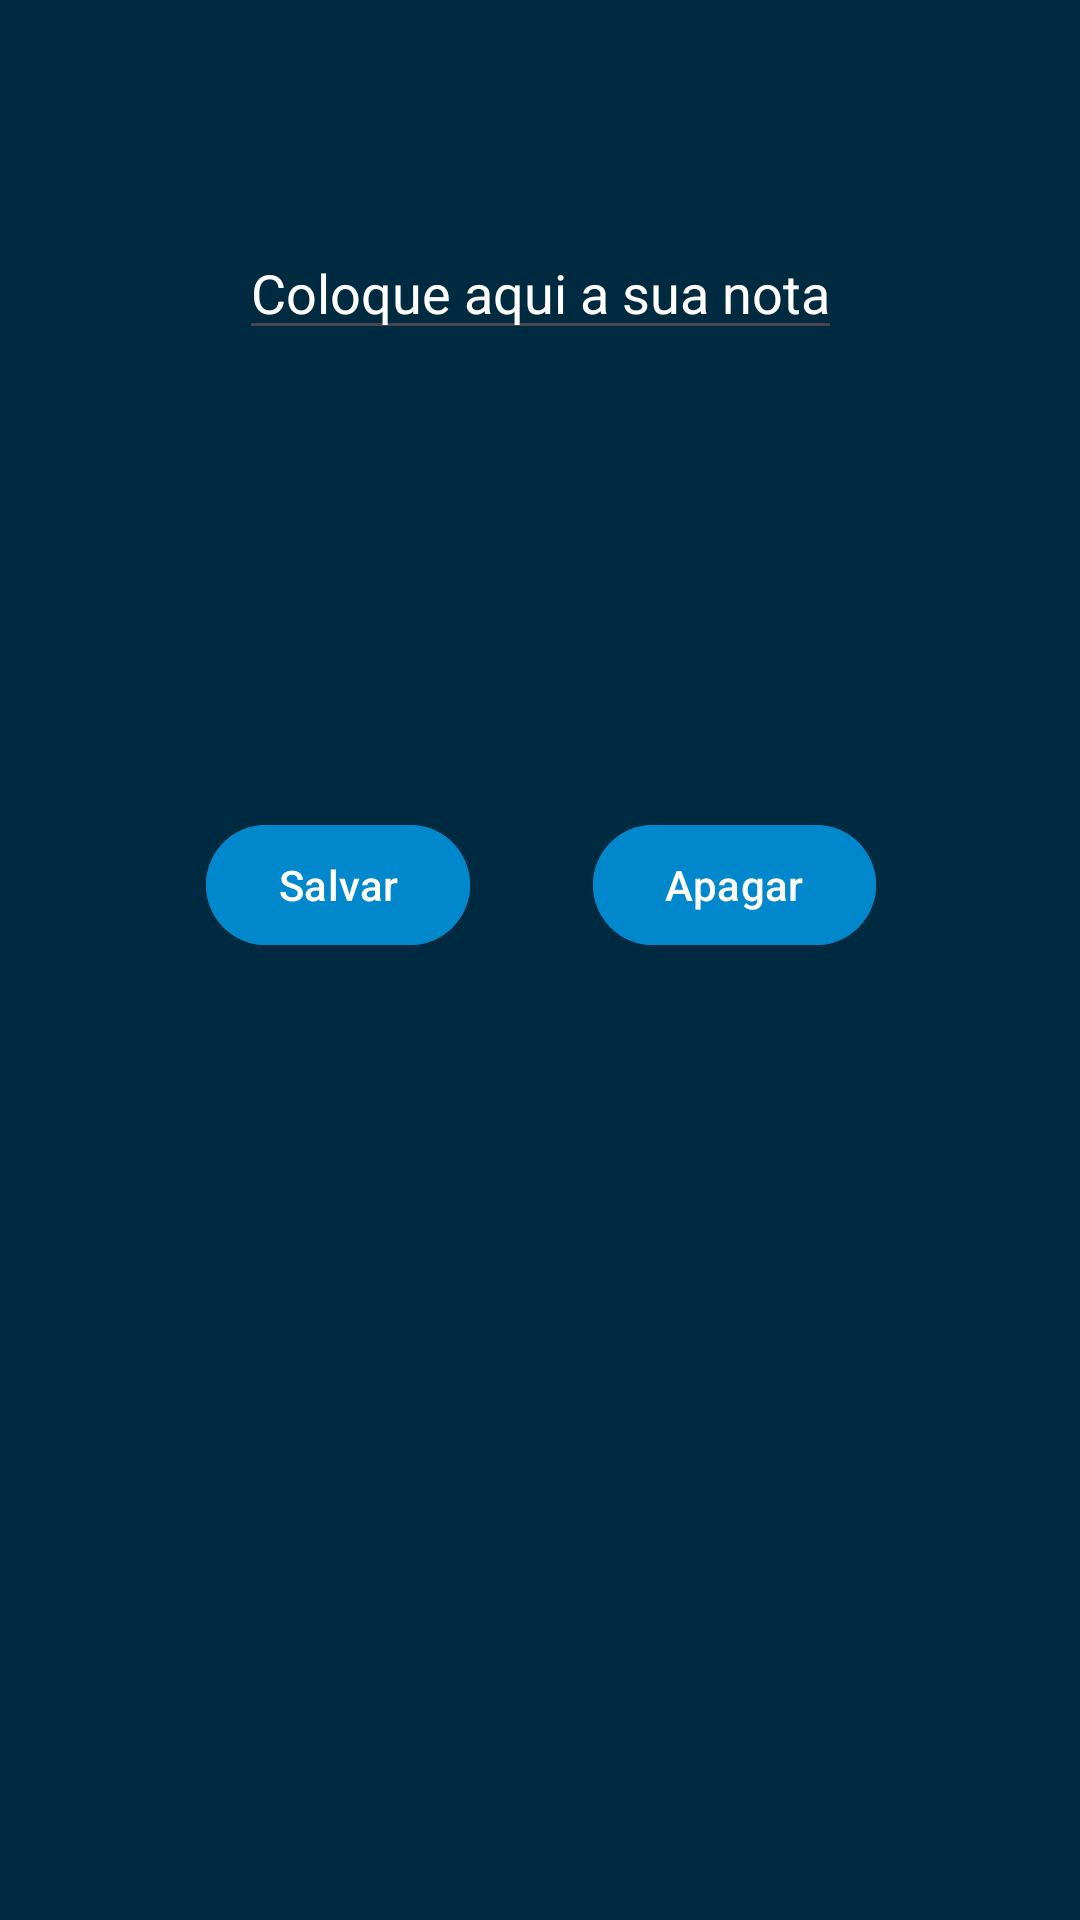

The Android layout XML behind this screen, and the referenced resources:
<!-- AndroidManifest.xml: application theme Theme.Trabalhofinal -->
<!-- res/layout/fragment_criar_notas.xml -->
<?xml version="1.0" encoding="utf-8"?>
<FrameLayout xmlns:android="http://schemas.android.com/apk/res/android"
    xmlns:app="http://schemas.android.com/apk/res-auto"
    xmlns:tools="http://schemas.android.com/tools"
    android:layout_width="match_parent"
    android:layout_height="match_parent"
    tools:context="ipt.dam2324.tasktracker.CriarNotas"
    android:background="#002A40">
<androidx.constraintlayout.widget.ConstraintLayout
    android:layout_width="match_parent"
    android:layout_height="match_parent">
    
    <EditText
        android:id="@+id/novaNota"
        android:layout_width="wrap_content"
        android:layout_height="wrap_content"
        android:hint="Coloque aqui a sua nota"
        android:textColor="@color/white"
        android:textColorHint="@color/white"
        app:layout_constraintBottom_toBottomOf="parent"
        app:layout_constraintEnd_toEndOf="parent"
        app:layout_constraintStart_toStartOf="parent"
        app:layout_constraintTop_toTopOf="parent"
        app:layout_constraintVertical_bias="0.126" />

    <Button
        android:id="@+id/btnSalvarNota"
        android:layout_width="wrap_content"
        android:layout_height="wrap_content"
        android:text="Salvar"
        android:textColor="@color/white"
        android:backgroundTint="#0087CC"
        app:layout_constraintBottom_toBottomOf="parent"
        app:layout_constraintEnd_toEndOf="parent"
        app:layout_constraintHorizontal_bias="0.253"
        app:layout_constraintStart_toStartOf="parent"
        app:layout_constraintTop_toTopOf="parent"
        app:layout_constraintVertical_bias="0.458" />

    <Button
        android:id="@+id/btnApagarNota"
        android:layout_width="wrap_content"
        android:layout_height="wrap_content"
        android:text="Apagar"
        android:textColor="@color/white"
        android:backgroundTint="#0087CC"
        app:layout_constraintBottom_toBottomOf="parent"
        app:layout_constraintEnd_toEndOf="parent"
        app:layout_constraintHorizontal_bias="0.744"
        app:layout_constraintStart_toStartOf="parent"
        app:layout_constraintTop_toTopOf="parent"
        app:layout_constraintVertical_bias="0.458" />

</androidx.constraintlayout.widget.ConstraintLayout>

</FrameLayout>
<!-- resources referenced by this layout -->
<resources>
  <color name="white">#FFFFFFFF</color>
  <style name="Theme.Trabalhofinal" parent="Base.Theme.Trabalhofinal" />
  <style name="Base.Theme.Trabalhofinal" parent="Theme.Material3.DayNight.NoActionBar">
          
          
      </style>
</resources>
